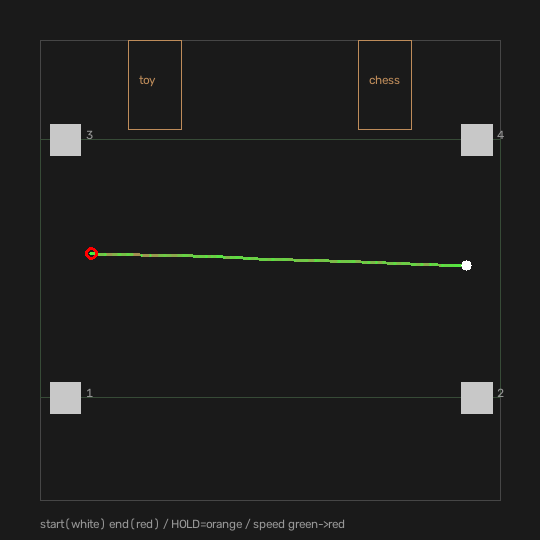

Data behind this chart, as committed beside it:
t, ok, fresh, n_cams, x, y, yaw, v, gap, age, r0, r1, f0, f1
8.999923011288047e-07, True, True, 2, 1.668, 0.9171, 178.9, 0.0, 1.342, 0.0, True, True, 4, 3
0.2394, True, True, 2, 1.668, 0.9173, 179, 0.8542, 1.898, 0.0, True, True, 4, 3
0.3213, True, True, 2, 1.667, 0.9177, 179, 7.713, 3.509, 0.0, True, True, 4, 4
0.3984, True, True, 2, 1.667, 0.9176, 179, 1.277, 3.157, 0.0, True, True, 4, 4
0.4718, True, True, 2, 1.668, 0.9171, 178.9, 10.06, 1.68, 0.0, True, True, 4, 3
0.5459, True, True, 2, 1.668, 0.917, 178.9, 1.767, 1.342, 0.0, True, True, 4, 3
0.6187, True, True, 2, 1.668, 0.9172, 178.9, 2.632, 1.696, 0.0, True, True, 4, 3
0.6947, True, True, 2, 1.668, 0.9172, 179, 0.4551, 1.758, 0.0, True, True, 4, 3
0.7728, True, True, 2, 1.668, 0.9173, 178.9, 1.275, 1.873, 0.0, True, True, 4, 3
0.8541, True, True, 2, 1.668, 0.9171, 178.9, 2.039, 1.503, 0.0, True, True, 4, 3
0.9307, True, True, 2, 1.668, 0.9172, 178.9, 1.81, 1.779, 0.0, True, True, 4, 3
1.016, True, True, 2, 1.668, 0.9171, 178.9, 1.69, 1.585, 0.0, True, True, 4, 3
1.09, True, True, 2, 1.668, 0.9172, 178.9, 1.822, 1.884, 0.0, True, True, 4, 3
1.162, True, True, 2, 1.668, 0.9171, 178.9, 1.311, 1.624, 0.0, True, True, 4, 3
1.238, True, True, 2, 1.668, 0.917, 178.9, 1.478, 1.33, 0.0, True, True, 4, 3
1.318, True, True, 2, 1.668, 0.917, 178.8, 0.8852, 1.282, 0.0, True, True, 4, 3
1.393, True, True, 2, 1.668, 0.9173, 178.9, 5.159, 2.092, 0.0, True, True, 4, 3
1.47, True, True, 2, 1.668, 0.9171, 178.9, 3.617, 1.407, 0.0, True, True, 4, 3
1.548, True, True, 2, 1.668, 0.9171, 178.9, 0.4575, 1.538, 0.0, True, True, 4, 3
1.621, True, True, 2, 1.668, 0.9173, 179, 2.596, 1.841, 0.0, True, True, 4, 3
1.698, True, True, 2, 1.668, 0.9171, 179, 1.919, 1.696, 0.0, True, True, 4, 3
1.774, True, True, 2, 1.668, 0.9171, 178.9, 0.1206, 1.792, 0.0, True, True, 4, 3
1.844, True, True, 2, 1.668, 0.9172, 179, 0.3588, 1.628, 0.0, True, True, 4, 3
1.927, True, True, 2, 1.668, 0.9172, 179, 0.2816, 1.848, 0.0, True, True, 4, 3
2.006, True, True, 2, 1.668, 0.9171, 178.9, 1.38, 1.728, 0.0, True, True, 4, 3
2.09, True, True, 2, 1.668, 0.9173, 179, 3.058, 1.975, 0.0, True, True, 4, 3
2.163, True, True, 2, 1.668, 0.9171, 179, 3.06, 1.754, 0.0, True, True, 4, 3
2.235, True, True, 2, 1.668, 0.9171, 178.9, 0.8822, 1.424, 0.0, True, True, 4, 3
2.312, True, True, 2, 1.668, 0.9172, 178.9, 1.221, 1.644, 0.0, True, True, 4, 3
2.39, True, True, 2, 1.667, 0.9176, 178.9, 8.177, 3.151, 0.0, True, True, 4, 3
2.48, True, True, 2, 1.667, 0.9177, 179, 1.145, 3.358, 0.0, True, True, 4, 3
2.548, True, True, 2, 1.667, 0.9176, 178.9, 1.721, 3.417, 0.0, True, True, 4, 3
2.621, True, True, 2, 1.667, 0.9177, 179, 1.577, 3.358, 0.0, True, True, 4, 3
2.698, True, True, 2, 1.667, 0.9176, 178.9, 1.539, 3.277, 0.0, True, True, 4, 3
2.768, True, True, 2, 1.667, 0.9177, 178.9, 1.442, 3.273, 0.0, True, True, 4, 3
2.839, True, True, 2, 1.667, 0.9177, 178.9, 0.5015, 3.203, 0.0, True, True, 4, 3
2.909, True, True, 2, 1.667, 0.9176, 178.9, 1.655, 3.057, 0.0, True, True, 4, 3
2.989, True, True, 2, 1.667, 0.9177, 179, 1.356, 3.393, 0.0, True, True, 4, 3
3.067, True, True, 2, 1.667, 0.9177, 179, 0.2407, 3.35, 0.0, True, True, 4, 3
3.13, True, True, 2, 1.667, 0.9177, 178.9, 0.4258, 3.418, 0.0, True, True, 4, 3
3.21, True, True, 2, 1.667, 0.9177, 179, 0.2506, 3.303, 0.0, True, True, 4, 3
3.288, True, True, 2, 1.667, 0.9176, 178.9, 1.086, 3.379, 0.0, True, True, 4, 3
3.361, True, True, 2, 1.667, 0.9178, 179, 2.029, 3.374, 0.0, True, True, 4, 3
3.432, True, True, 2, 1.667, 0.9177, 179, 0.6279, 3.389, 0.0, True, True, 4, 3
3.51, True, True, 2, 1.667, 0.9176, 179, 1.174, 3.318, 0.0, True, True, 4, 3
3.587, True, True, 2, 1.667, 0.9176, 179, 0.2039, 3.244, 0.0, True, True, 4, 3
3.657, True, True, 2, 1.667, 0.9177, 179, 0.4806, 3.266, 0.0, True, True, 4, 3
3.729, True, True, 2, 1.667, 0.9177, 179, 1.015, 3.357, 0.0, True, True, 4, 4
3.811, True, True, 2, 1.667, 0.9177, 179, 0.7558, 3.32, 0.0, True, True, 4, 3
3.885, True, True, 2, 1.667, 0.9177, 179, 1.042, 3.406, 0.0, True, True, 4, 3
3.954, True, True, 2, 1.667, 0.9177, 179, 0.8837, 3.37, 0.0, True, True, 4, 3
4.027, True, True, 2, 1.667, 0.9177, 179, 1.628, 3.3, 0.0, True, True, 4, 4
4.097, True, True, 2, 1.667, 0.9176, 178.9, 2.626, 3.308, 0.0, True, True, 4, 3
4.168, True, True, 2, 1.667, 0.9177, 178.9, 2.045, 3.295, 0.0, True, True, 4, 4
4.238, True, True, 2, 1.667, 0.9177, 179, 0.2399, 3.374, 0.0, True, True, 4, 4
4.311, True, True, 2, 1.667, 0.9177, 179, 0.2931, 3.334, 0.0, True, True, 4, 4
4.385, True, True, 2, 1.667, 0.9176, 179, 2.337, 3.27, 0.0, True, True, 3, 4
4.454, True, True, 2, 1.667, 0.9175, 178.9, 1.129, 3.253, 0.0, True, True, 3, 4
4.525, True, True, 2, 1.667, 0.9176, 179, 1.169, 3.421, 0.0, True, True, 3, 3
4.591, True, True, 2, 1.667, 0.9177, 178.9, 2.782, 3.343, 0.0, True, True, 4, 3
... 430 more rows
